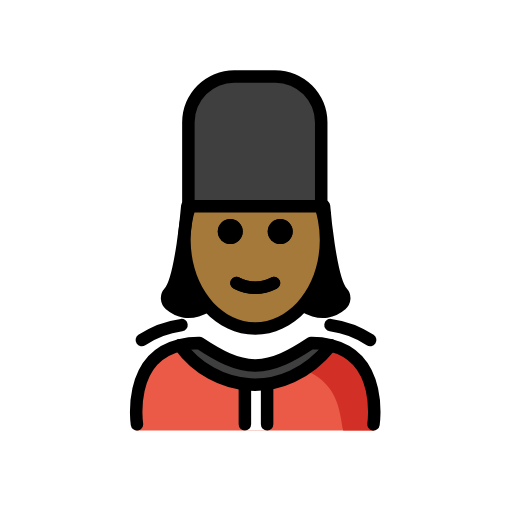
t = 0.00 s
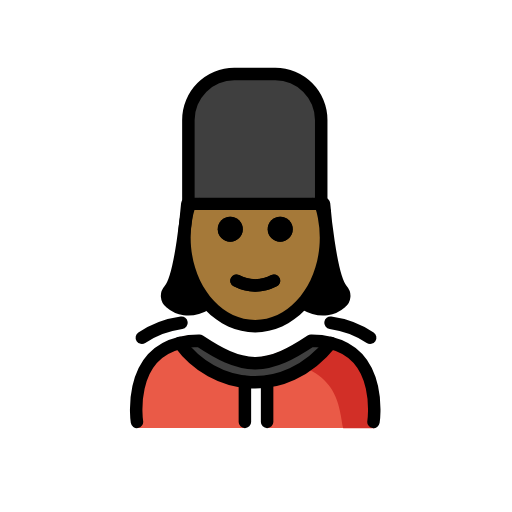
t = 0.48 s
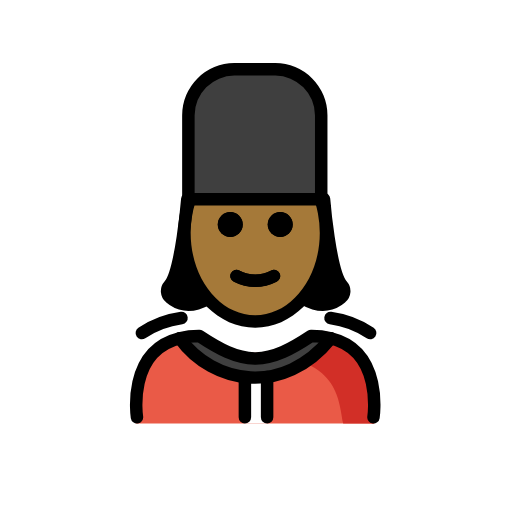
t = 1.43 s
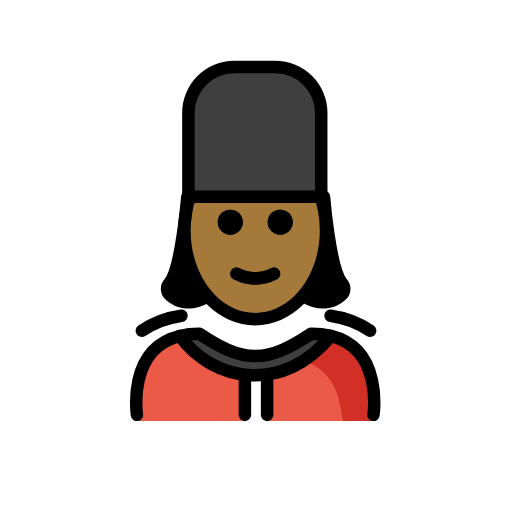
t = 1.90 s
t = 2.38 s: frame unchanged from t = 1.43 s, image omitted
t = 3.33 s: frame unchanged from t = 0.48 s, image omitted

The animated SVG that drew these frames (rendered in a browser with its animation timeline set to each time). Animation: 1 SMIL element (animateTransform=1); one cycle of 3.80 s, repeats indefinitely.

<?xml version='1.0' encoding='utf-8'?>
<svg xmlns="http://www.w3.org/2000/svg" id="emoji" viewBox="-5 -5 82 82" width="200" height="200" role="img">
  <title>OpenMoji: woman guard: medium-dark skin tone</title><g><g id="color">
    <path fill="#3f3f3f" d="M24.8721,28.026H46.1446v-13.44a7.3521,7.3521,0,0,0-7.352-7.3521H32.2241a7.3521,7.3521,0,0,0-7.352,7.3521Z" />
    <path fill="#ea5a47" d="M54.92,63.9415s4.011-14.0016-10.3-14.8974c-3.1919,2.1193-5.9264,3.5838-9,3.5775h.125c-3.0736.0063-5.8082-1.4582-9-3.5775-12,0-10,14.8974-10,14.8974" />
    <path fill="#d22f27" d="M45.3616,49.09c-3.1127,2.0751-4.9834,3.24-8.9725,3.8183,12.8266.404,12.8266,7.1094,13.5749,11.0371h5.0206S57.1448,49.09,45.3616,49.09Z" />
    <polygon fill="#fff" points="38 57.061 33.817 57.061 34.117 63.943 37.8 63.943 38 57.061" />
    <path fill="#3f3f3f" d="M44.8159,49.9433a13.1666,13.1666,0,0,1,3.17.36c-7.49,9.31-18.82,7.44-24.21,0a13.0806,13.0806,0,0,1,3.16-.36c3.16,2.09,5.86,3.55,8.88,3.59h.12C38.9559,53.4933,41.6659,52.0333,44.8159,49.9433Z" />
  </g>
  <g id="hair">
    <g>
      <polygon fill="#000000" points="24 29 24 32 24 36 23 39 22 42 23 45 25 45 27 45 28.132 43.559 27.556 42.127 25.37 36.959 25 32 26 28 27 27 24 29" />
      <polygon fill="#000000" points="48 29 48 32 48 36 49 39 50 42 49 45 47 45 45 45 43.868 43.559 44.591 42.43 46.777 37.262 47.1 32.801 46.074 28.149 45 27 48 29" />
    </g>
  </g>
  <g id="skin">
    <g id="skin-2">
      <path fill="#a57939" d="M47.2076,33.8665a15.9638,15.9638,0,0,0-1.2315-6.2084L25.39,28.0256a16.0277,16.0277,0,0,0-1.082,5.841,16.49,16.49,0,0,0,.2326,2.77c1.0677,6.2642,5.49,10.9764,11.5946,10.9764s10.2669-5.1983,10.8175-10.8467A16.4563,16.4563,0,0,0,47.2076,33.8665Z" />
    </g>
  </g>
  <g id="line">
    <g id="line-2">
      <path d="M41.88,32.0871a2,2,0,1,1-2-2,2.0007,2.0007,0,0,1,2,2" />
      <path d="M33.88,32.0871a2,2,0,1,1-2-2,2.0007,2.0007,0,0,1,2,2" />
      <path d="M35.88,42.09a7.6528,7.6528,0,0,1-3.4473-.8579,1,1,0,0,1,.8946-1.7891,5.3772,5.3772,0,0,0,5.1054,0,1,1,0,0,1,.8946,1.7891A7.6528,7.6528,0,0,1,35.88,42.09Z" />
      <path fill="none" stroke="#000" stroke-linecap="round" stroke-linejoin="round" stroke-width="2" d="M16.9359,62.9433s-1.62-10.56,6.84-12.64a13.0806,13.0806,0,0,1,3.16-.36c3.16,2.09,5.86,3.55,8.88,3.59h.12c3.02-.04,5.73-1.5,8.88-3.59a13.1666,13.1666,0,0,1,3.17.36c8.45,2.09,6.83,12.64,6.83,12.64" />
      <path fill="none" stroke="#000" stroke-linecap="round" stroke-linejoin="round" stroke-width="2" d="M23.7759,50.3033c5.39,7.44,16.72,9.31,24.21,0" />
      <path d="M34.2207,63.9531a.9994.9994,0,0,1-1-1V56.5518a1,1,0,0,1,2,0v6.4013A.9994.9994,0,0,1,34.2207,63.9531Z" />
      <path d="M37.7793,63.9531a.9994.9994,0,0,1-1-1V56.5205a1,1,0,0,1,2,0v6.4326A.9994.9994,0,0,1,37.7793,63.9531Z" />
      <path d="M46.4443,29.0259H25.1719a1,1,0,0,1-1-1V14.5864a8.3621,8.3621,0,0,1,8.3525-8.3525h6.5684a8.3613,8.3613,0,0,1,8.3515,8.3525v13.44A1,1,0,0,1,46.4443,29.0259Zm-20.2724-2H45.4443V14.5864a6.3593,6.3593,0,0,0-6.3515-6.3525H32.5244a6.36,6.36,0,0,0-6.3525,6.3525Z" />
      <path d="M41.8758,32.0792a2,2,0,1,1-2-2,2.0007,2.0007,0,0,1,2,2" />
      <path d="M33.8758,32.0792a2,2,0,1,1-2-2,2.0007,2.0007,0,0,1,2,2" />
      <path d="M35.8757,42.0817a7.6541,7.6541,0,0,1-3.4473-.8579,1,1,0,0,1,.8946-1.7891,5.3772,5.3772,0,0,0,5.1054,0,1,1,0,0,1,.8946,1.7891A7.6544,7.6544,0,0,1,35.8757,42.0817Z" />
      <path d="M35.876,48.6133c-6.8037,0-12.3389-6.8067-12.3389-15.1734a18.26,18.26,0,0,1,.82-5.4565,1,1,0,1,1,1.9082.5977,16.2548,16.2548,0,0,0-.7285,4.8588c0,7.2642,4.6377,13.1734,10.3389,13.1734S46.2139,40.7041,46.2139,33.44a16.62,16.62,0,0,0-.3018-3.17,15.84,15.84,0,0,0-.4209-1.6723,1,1,0,0,1,1.91-.5938,17.86,17.86,0,0,1,.4736,1.8843,18.619,18.619,0,0,1,.3389,3.5517C48.2139,41.8066,42.6787,48.6133,35.876,48.6133Z" />
      <path fill="none" stroke="#000" stroke-linecap="round" stroke-linejoin="round" stroke-width="2" d="M17.7153,49.4632a15.0763,15.0763,0,0,1,6.3522-2.3986" />
      <path fill="none" stroke="#000" stroke-linecap="round" stroke-linejoin="round" stroke-width="2" d="M54.2847,49.4632a15.0763,15.0763,0,0,0-6.3522-2.3986" />
    </g>
    <path fill="none" stroke="#000" stroke-linecap="round" stroke-linejoin="round" stroke-width="2" d="M28.1323,44.0457c-2.8064,1.58-4.7476.7338-5.8883-.2663a1.3329,1.3329,0,0,1-.1494-1.9094C24.05,39.75,25,28,25,28" />
    <path fill="none" stroke="#000" stroke-linecap="round" stroke-linejoin="round" stroke-width="2" d="M43.7589,44.0457c2.8065,1.58,4.7476.7338,5.8884-.2663a1.3329,1.3329,0,0,0,.1494-1.9094C47.8414,39.75,46.8913,28,46.8913,28" />
  </g>
<animateTransform attributeName="transform" type="translate" values="0 0;0 -1.5;0 0" dur="3.8s" repeatCount="indefinite" /></g></svg>
